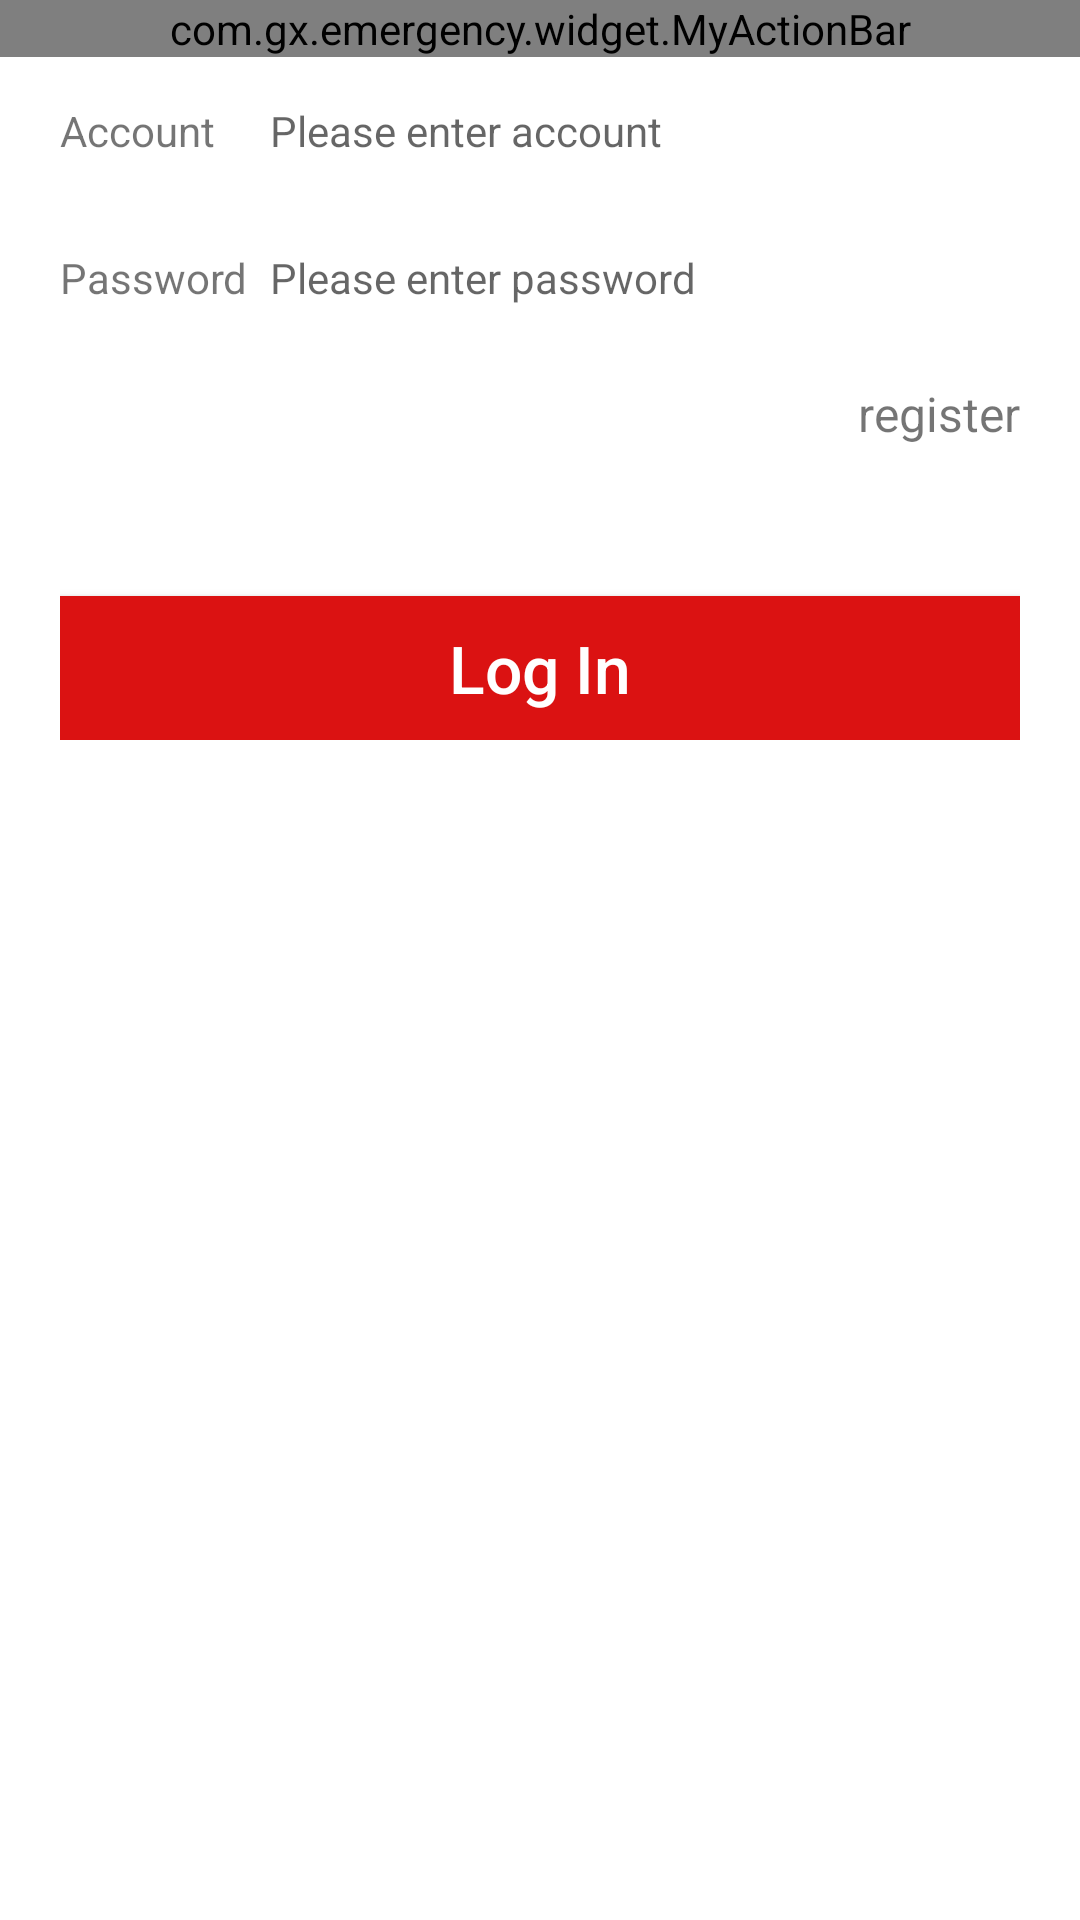

This screen was rendered from an Android layout file. Write that file and the resources it references.
<!-- AndroidManifest.xml: application theme AppTheme -->
<!-- res/layout/activity_login.xml -->
<?xml version="1.0" encoding="utf-8"?>
<LinearLayout
    xmlns:android="http://schemas.android.com/apk/res/android"
    android:layout_width="match_parent"
    android:layout_height="match_parent"
    android:orientation="vertical"
    android:fitsSystemWindows="true"
    android:background="@color/colorWhite">
    
    <LinearLayout
        android:layout_width="match_parent"
        android:layout_height="wrap_content"
        android:background="@drawable/bg_border_bottom">
        <com.gx.emergency.widget.MyActionBar
            android:id="@+id/myActionBar"
            android:layout_width="match_parent"
            android:layout_height="wrap_content"/>
    </LinearLayout>
    
    <LinearLayout
        android:layout_width="match_parent"
        android:layout_height="wrap_content"
        android:paddingLeft="20dp"
        android:paddingRight="20dp"
        android:orientation="vertical">
        
        <LinearLayout
            android:layout_width="match_parent"
            android:layout_height="wrap_content"
            android:background="@drawable/bg_border_bottom"
            android:paddingTop="15dp"
            android:paddingBottom="15dp"
            android:orientation="horizontal">
            
            <TextView
                android:layout_width="70dp"
                android:layout_height="wrap_content"
                android:gravity="start"
                android:textSize="14dp"
                android:text="Account"/>

            <EditText
                android:id="@+id/et_account"
                android:layout_width="0dp"
                android:layout_height="wrap_content"
                android:layout_weight="2"
                android:background="@null"
                android:hint="Please enter account "
                android:singleLine="true"
                android:textSize="14dp" />
        </LinearLayout>

        
        <LinearLayout
            android:layout_width="match_parent"
            android:layout_height="wrap_content"
            android:background="@drawable/bg_border_bottom"
            android:paddingTop="15dp"
            android:paddingBottom="15dp"
            android:orientation="horizontal">
            <TextView
                android:layout_width="70dp"
                android:layout_height="wrap_content"
                android:gravity="start"
                android:textSize="14dp"
                android:text="Password"/>
            <EditText
                android:id="@+id/et_password"
                android:layout_width="match_parent"
                android:layout_height="wrap_content"
                android:inputType="textPassword"
                android:background="@null"
                android:textSize="14dp"
                android:singleLine="true"
                android:hint="Please enter password"/>
        </LinearLayout>
        <RelativeLayout
            android:layout_width="match_parent"
            android:layout_height="wrap_content"
            android:orientation="horizontal">
            <TextView
                android:id="@+id/tv_register"
                android:layout_width="wrap_content"
                android:layout_height="wrap_content"
                android:layout_alignParentRight="true"
                android:layout_marginTop="10dp"
                android:textSize="16dp"
                android:text="register"/>
        </RelativeLayout>
        
        <Button
            android:id="@+id/btn_login"
            android:layout_width="match_parent"
            android:layout_height="wrap_content"
            android:layout_marginTop="50dp"
            android:background="@color/colorPrimary"
            android:textColor="@color/colorWhite"
            android:textSize="22dp"
            android:textAllCaps="false"
            android:text="Log In"/>
    </LinearLayout>
</LinearLayout>
<!-- resources referenced by this layout -->
<resources>
  <color name="colorPrimary">#DB1212</color>
  <color name="colorWhite">#ffffff</color>
  <style name="AppTheme" parent="Theme.AppCompat.Light.NoActionBar">
          
          <item name="colorPrimary">@color/colorPrimary</item>
          <item name="colorPrimaryDark">@color/colorPrimaryDark</item>
          <item name="colorAccent">@color/colorAccent</item>
      </style>
  <color name="colorPrimaryDark">#DB1212</color>
  <color name="colorAccent">#DB1212</color>
</resources>
